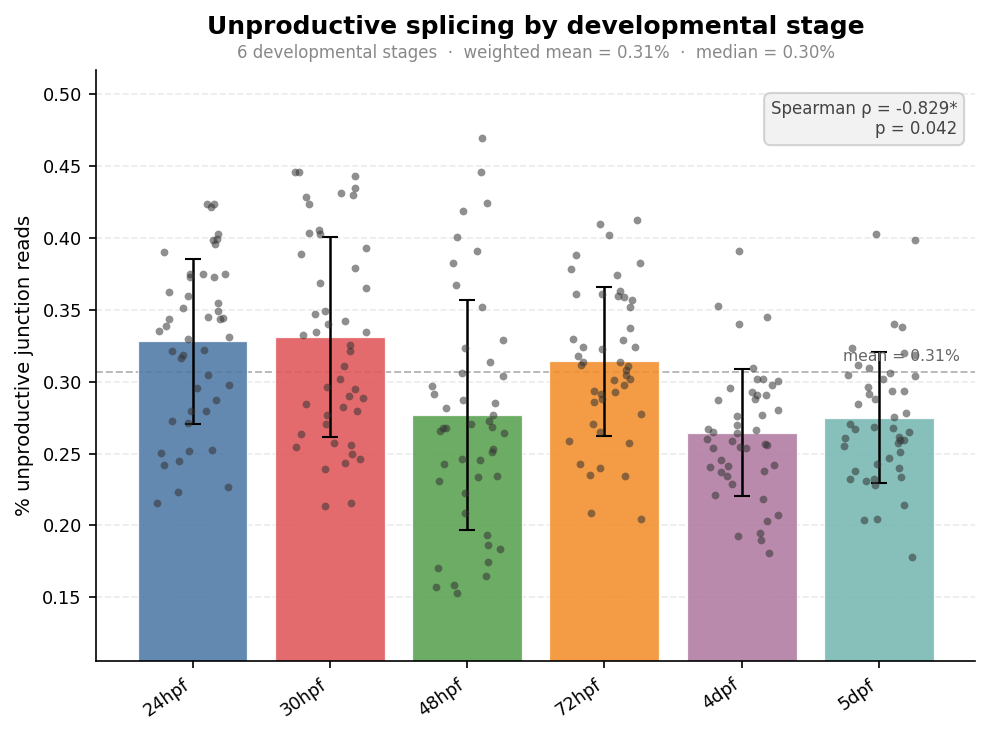

The table this chart was drawn from, first rows:
tissue	n_samples	mean_pct	median_pct	std_pct	total_reads	unproductive_reads
24hpf	46	0.3279	0.3368	0.0573	3915179	12750
30hpf	46	0.331	0.3288	0.0692	3728461	12412
48hpf	46	0.2768	0.268	0.0801	2412201	6592
72hpf	46	0.3141	0.3124	0.0519	1861484	5841
4dpf	46	0.2643	0.2622	0.0441	1510523	3971
5dpf	46	0.2749	0.2681	0.0455	1256965	3459
